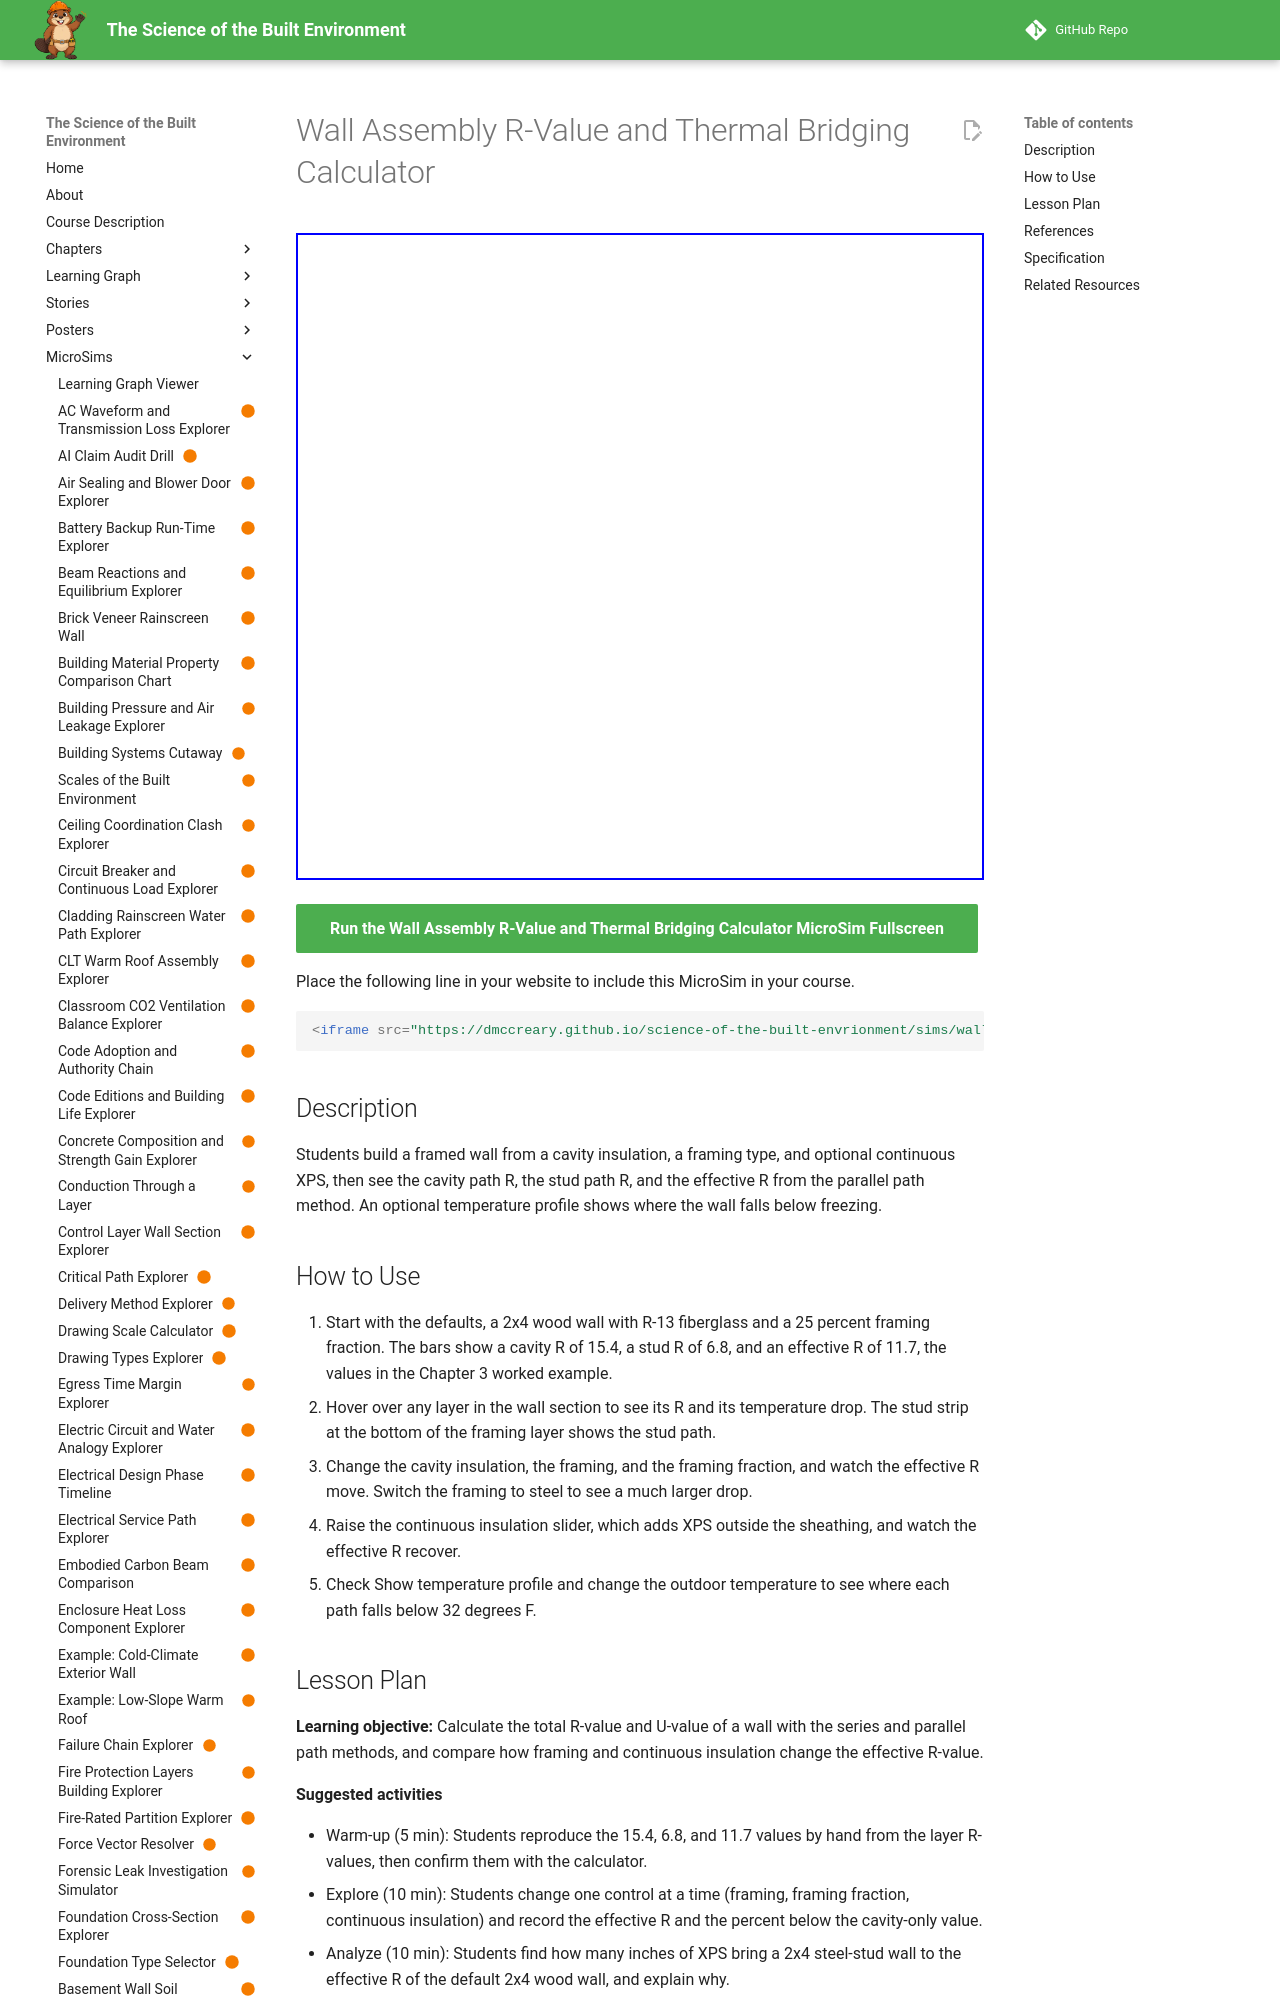

repository: dmccreary/science-of-the-built-envrionment · page: sims/wall-assembly-r-value-bridging-calculator/index.html · generator: mkdocs

---
title: "Wall Assembly R-Value and Thermal Bridging Calculator"
description: "Students build a framed wall from a cavity insulation, a framing type, and optional continuous XPS, then see the cavity path R, the stud path R, and the effective R from the parallel path method. An optional temperature profile shows where the wall falls below freezing."
image: /sims/wall-assembly-r-value-bridging-calculator/wall-assembly-r-value-bridging-calculator.png
og:image: /sims/wall-assembly-r-value-bridging-calculator/wall-assembly-r-value-bridging-calculator.png
twitter:image: /sims/wall-assembly-r-value-bridging-calculator/wall-assembly-r-value-bridging-calculator.png
social:
   cards: false
status: built
library: p5.js
bloom_level: Apply, Analyze
---

# Wall Assembly R-Value and Thermal Bridging Calculator

<iframe src="main.html" width="100%" height="647" scrolling="no"></iframe>

[Run the Wall Assembly R-Value and Thermal Bridging Calculator MicroSim Fullscreen](main.html){ .md-button .md-button--primary }

Place the following line in your website to include this MicroSim in your course.

```html
<iframe src="https://dmccreary.github.io/science-of-the-built-envrionment/sims/wall-assembly-r-value-bridging-calculator/main.html" width="100%" height="647" scrolling="no"></iframe>
```

## Description

Students build a framed wall from a cavity insulation, a framing type, and optional continuous XPS, then see the cavity path R, the stud path R, and the effective R from the parallel path method. An optional temperature profile shows where the wall falls below freezing.

## How to Use

1. Start with the defaults, a 2x4 wood wall with R-13 fiberglass and a 25 percent framing fraction. The bars show a cavity R of 15.4, a stud R of 6.8, and an effective R of 11.7, the values in the Chapter 3 worked example.
2. Hover over any layer in the wall section to see its R and its temperature drop. The stud strip at the bottom of the framing layer shows the stud path.
3. Change the cavity insulation, the framing, and the framing fraction, and watch the effective R move. Switch the framing to steel to see a much larger drop.
4. Raise the continuous insulation slider, which adds XPS outside the sheathing, and watch the effective R recover.
5. Check Show temperature profile and change the outdoor temperature to see where each path falls below 32 degrees F.
